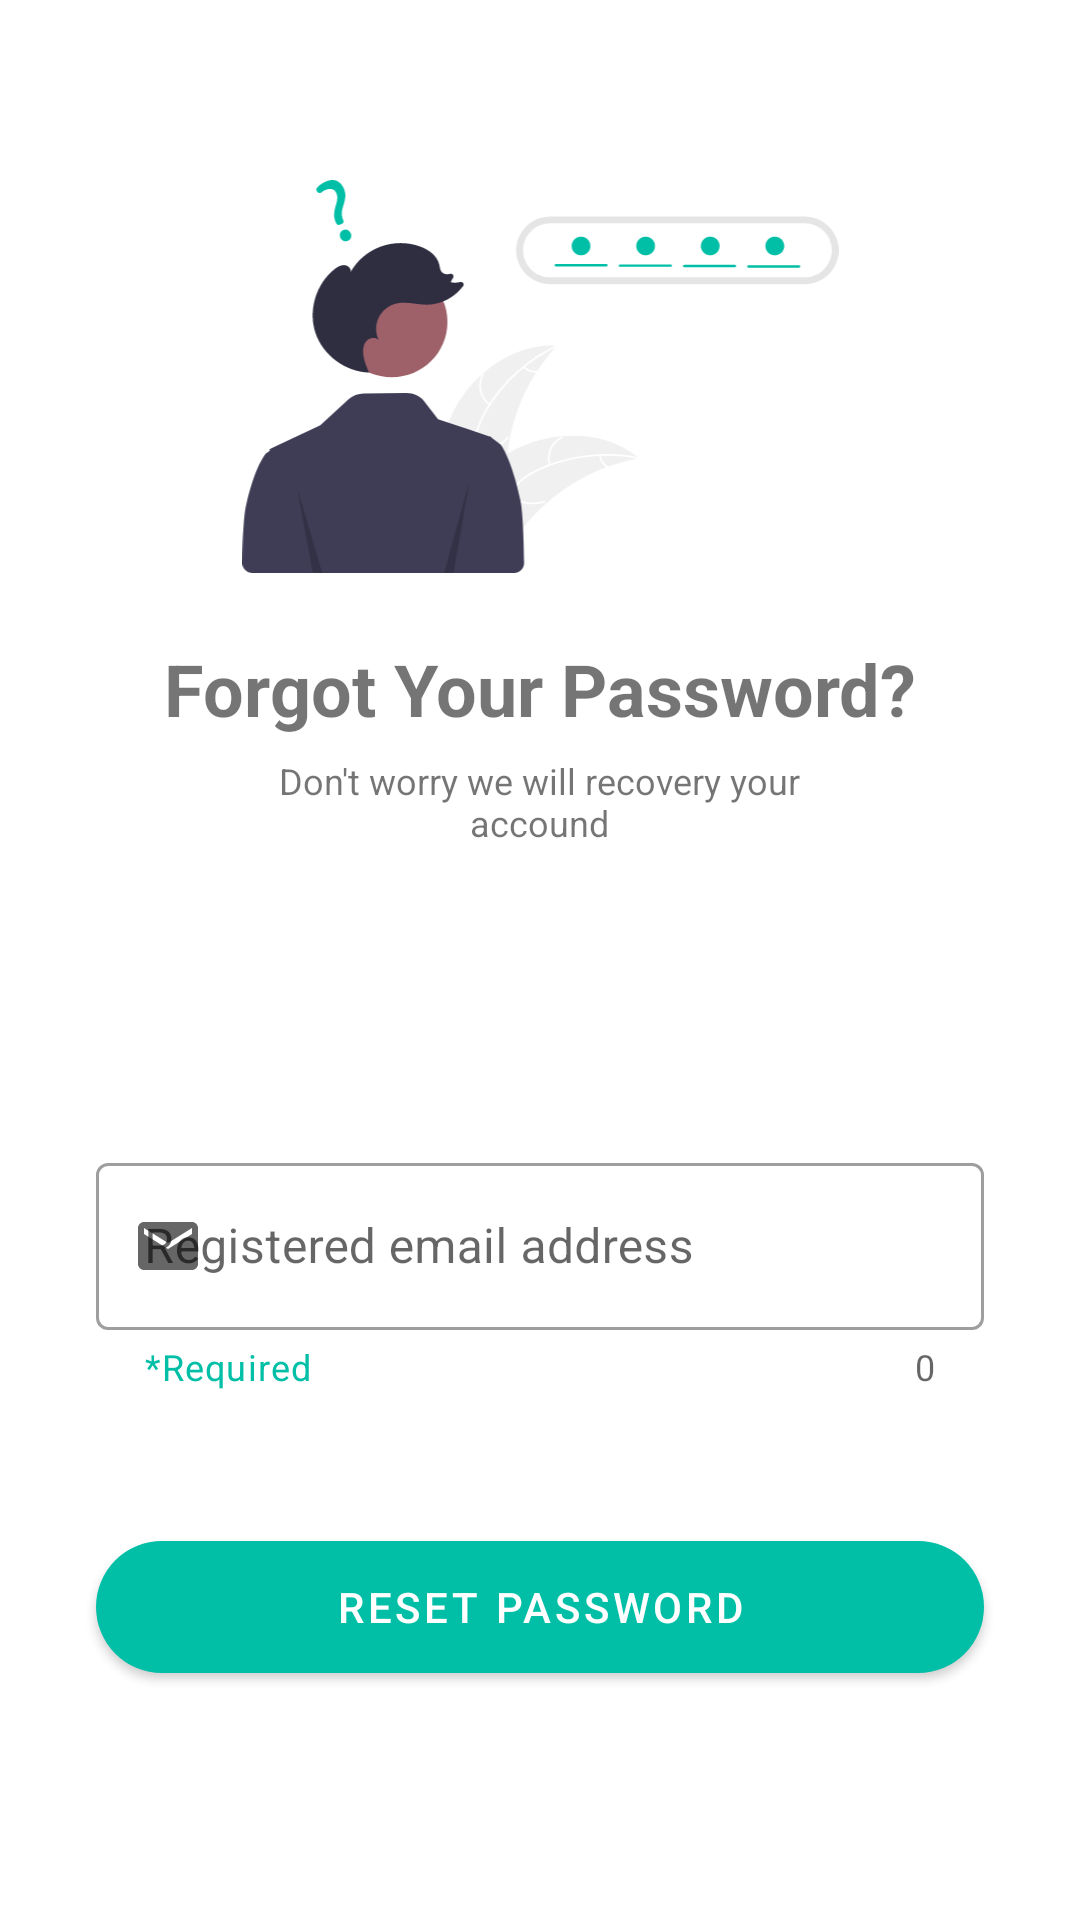

The Android layout XML behind this screen, and the referenced resources:
<!-- AndroidManifest.xml: application theme Theme.EvGoBusiness -->
<!-- res/layout/fragment_forgot_password.xml -->
<?xml version="1.0" encoding="utf-8"?>
<ScrollView
    xmlns:android="http://schemas.android.com/apk/res/android"
    xmlns:app="http://schemas.android.com/apk/res-auto"
    xmlns:tools="http://schemas.android.com/tools"
    android:layout_width="match_parent"
    android:layout_height="match_parent"
    tools:context=".ForgotPasswordFragment">

    <androidx.constraintlayout.widget.ConstraintLayout
        android:layout_width="match_parent"
        android:layout_height="match_parent">


        <ImageView
            android:id="@+id/imageView"
            android:layout_width="245dp"
            android:layout_height="131dp"
            android:layout_marginTop="60dp"
            android:src="@drawable/ic_forgotpassword"
            app:layout_constraintEnd_toEndOf="parent"
            app:layout_constraintStart_toStartOf="parent"
            app:layout_constraintTop_toTopOf="parent" />

        <TextView
            android:id="@+id/textView4"
            android:layout_width="253dp"
            android:layout_height="45dp"
            android:layout_marginTop="16dp"
            android:gravity="center"
            android:text="Forgot Your Password?"
            android:textSize="24sp"
            android:textStyle="bold"
            app:layout_constraintEnd_toEndOf="parent"
            app:layout_constraintStart_toStartOf="parent"
            app:layout_constraintTop_toBottomOf="@+id/imageView" />

        <TextView
            android:id="@+id/textView5"
            android:layout_width="220dp"
            android:layout_height="wrap_content"
            android:layout_marginTop="0dp"
            android:gravity="center"
            android:text="Don't worry we will recovery your accound"
            android:textSize="12dp"
            app:layout_constraintEnd_toEndOf="parent"
            app:layout_constraintHorizontal_bias="0.497"
            app:layout_constraintStart_toStartOf="parent"
            app:layout_constraintTop_toBottomOf="@+id/textView4" />

        <com.google.android.material.textfield.TextInputLayout
            android:id="@+id/regEmailLayout"
            style="@style/Widget.MaterialComponents.TextInputLayout.OutlinedBox"
            android:layout_width="match_parent"
            android:layout_height="wrap_content"
            android:layout_marginStart="32dp"
            android:layout_marginTop="100dp"
            android:layout_marginEnd="32dp"
            app:counterEnabled="true"
            app:endIconMode="clear_text"
            app:helperText="*Required"
            app:helperTextTextColor="@color/red"
            app:layout_constraintEnd_toEndOf="parent"
            app:layout_constraintHorizontal_bias="0.0"
            app:layout_constraintStart_toStartOf="parent"
            app:layout_constraintTop_toBottomOf="@+id/textView5"
            app:startIconDrawable="@drawable/ic_email">

            <com.google.android.material.textfield.TextInputEditText
                android:id="@+id/forgotEmailInput"
                android:layout_width="match_parent"
                android:layout_height="wrap_content"
                android:hint="Registered email address"
                android:inputType="textEmailAddress"
                android:textColorHint="#757575">

            </com.google.android.material.textfield.TextInputEditText>
        </com.google.android.material.textfield.TextInputLayout>


        <com.google.android.material.button.MaterialButton
            android:id="@+id/resetEmailBtn"
            android:layout_width="match_parent"
            android:layout_height="56dp"
            android:layout_marginStart="32dp"
            android:layout_marginTop="44dp"
            android:layout_marginEnd="32dp"
            android:text="Reset Password"
            app:cornerRadius="30dp"
            app:layout_constraintEnd_toEndOf="parent"
            app:layout_constraintHorizontal_bias="0.0"
            app:layout_constraintStart_toStartOf="parent"
            app:layout_constraintTop_toBottomOf="@+id/regEmailLayout" />

    </androidx.constraintlayout.widget.ConstraintLayout>


</ScrollView>
<!-- resources referenced by this layout -->
<resources>
  <color name="red">#00BFA6</color>
  <!-- drawable ic_email (drawable) -->
  <vector xmlns:android="http://schemas.android.com/apk/res/android"
      android:width="24dp"
      android:height="24dp"
      android:viewportWidth="24"
      android:viewportHeight="24">
    <path
        android:pathData="M20,8L12,13L4,8V6L12,11L20,6V8ZM20,4H4C2.89,4 2,4.89 2,6V18C2,18.53 2.211,19.039 2.586,19.414C2.961,19.789 3.47,20 4,20H20C20.53,20 21.039,19.789 21.414,19.414C21.789,19.039 22,18.53 22,18V6C22,4.89 21.1,4 20,4Z"
        android:fillColor="#000000"/>
  </vector>
  <!-- drawable ic_forgotpassword: vector/xml drawable (drawable, 12697 chars, omitted) -->
  <style name="Theme.EvGoBusiness" parent="Theme.MaterialComponents.DayNight.NoActionBar">
          
          <item name="colorPrimary">#00BFA6</item>
          <item name="colorPrimaryVariant">#00BFA6</item>
          <item name="colorOnPrimary">#FFFFFF</item>
          
          <item name="colorSecondary">@color/teal_200</item>
          <item name="colorSecondaryVariant">@color/teal_700</item>
          <item name="colorOnSecondary">@color/black</item>
          
          <item name="android:statusBarColor" tools:targetApi="l">?attr/colorPrimaryVariant</item>
          
      </style>
  <color name="teal_200">#FF03DAC5</color>
  <color name="teal_700">#FF018786</color>
  <color name="black">#FF000000</color>
</resources>
